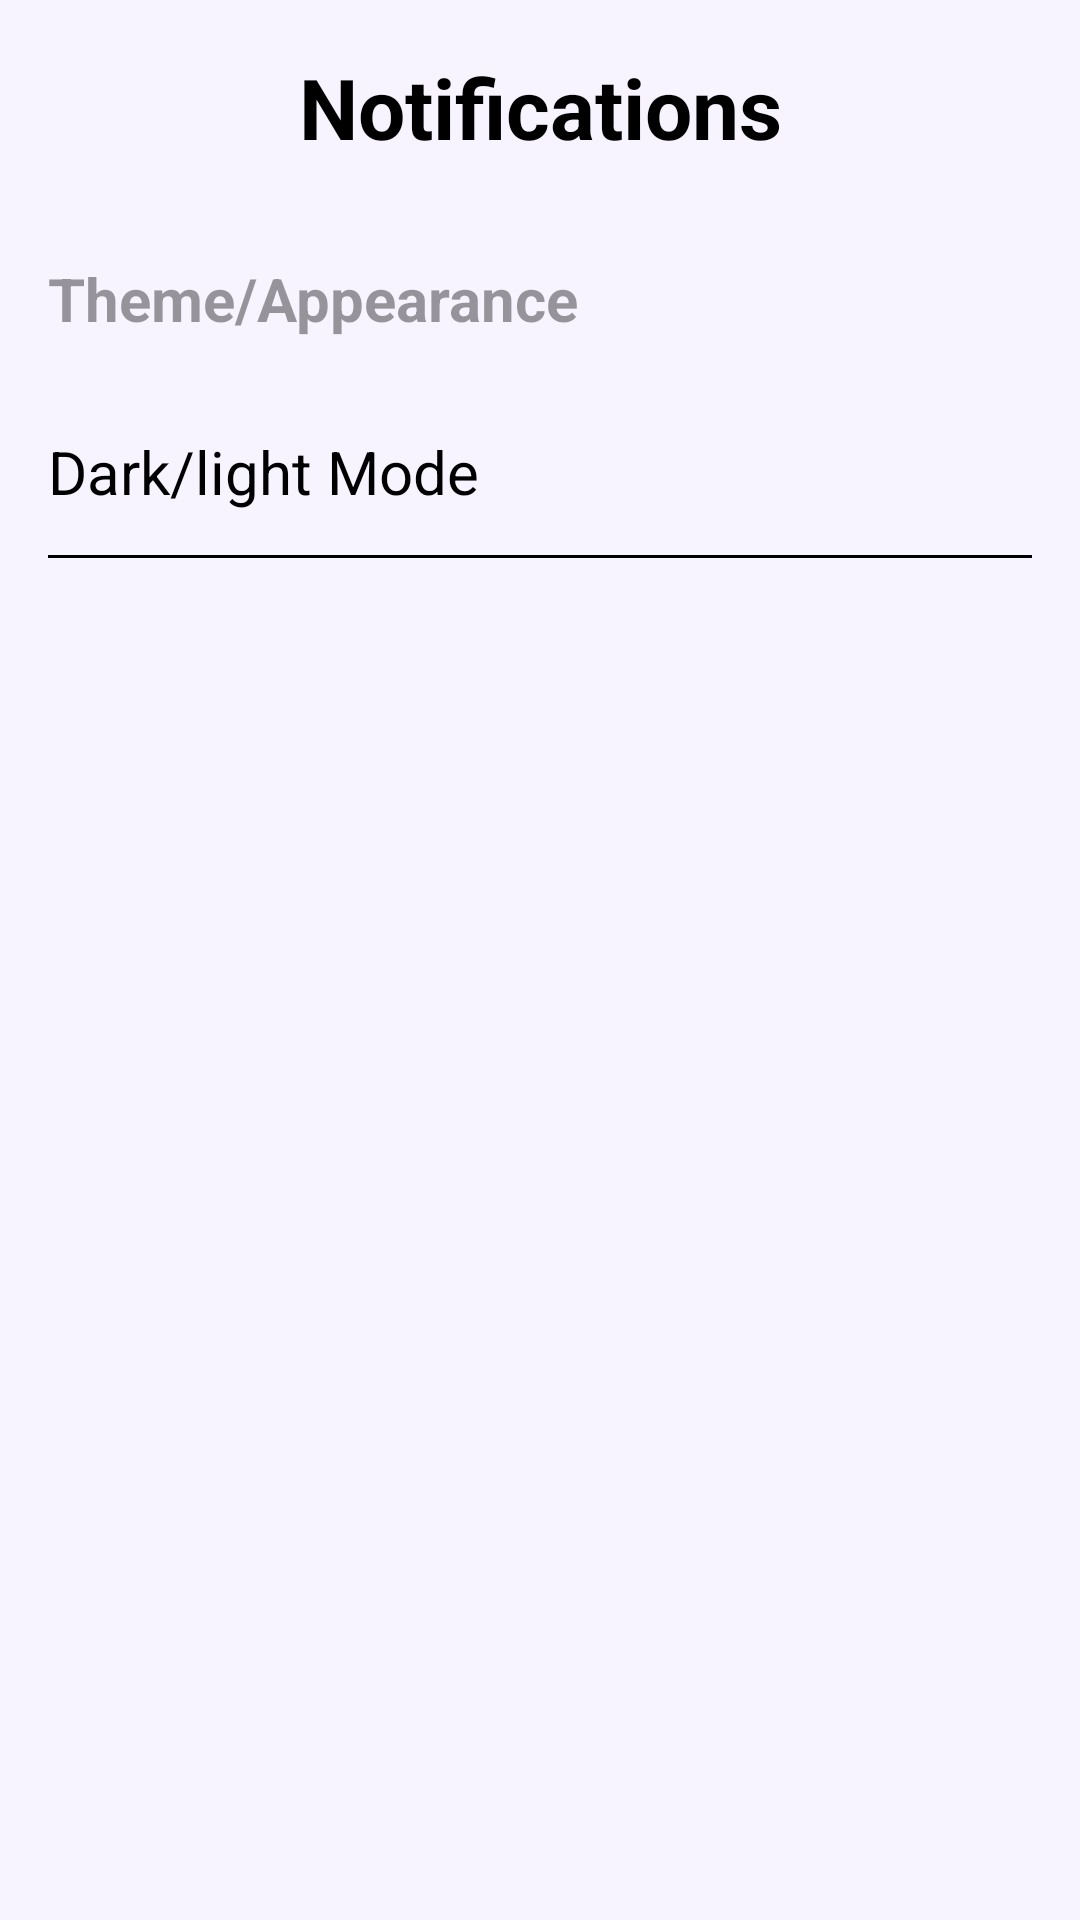

Layout XML and referenced resources for this Android screen:
<!-- AndroidManifest.xml: application theme Theme.StudentStudyApp -->
<!-- res/layout/fragment_accessibility_settings.xml -->
<?xml version="1.0" encoding="utf-8"?>
<androidx.drawerlayout.widget.DrawerLayout xmlns:android="http://schemas.android.com/apk/res/android"
    xmlns:app="http://schemas.android.com/apk/res-auto"
    xmlns:tools="http://schemas.android.com/tools"
    android:layout_width="match_parent"
    android:layout_height="match_parent"
    tools:context=".accessibility_settings">

    
    <androidx.coordinatorlayout.widget.CoordinatorLayout
        android:layout_width="match_parent"
        android:layout_height="match_parent">

        <androidx.core.widget.NestedScrollView
            android:id="@+id/nestedScrollView"
            android:layout_width="match_parent"
            android:layout_height="match_parent"
            android:fillViewport="true">

            
            <LinearLayout
                android:layout_width="match_parent"
                android:layout_height="match_parent"
                android:background="#F8F4FF"
                android:orientation="vertical"
                android:padding="16dp">

                <androidx.constraintlayout.widget.ConstraintLayout
                    android:layout_width="match_parent"
                    android:layout_height="wrap_content">

                    <ImageView
                        android:id="@+id/backarrowaccessibilitysettings"
                        android:layout_width="40dp"
                        android:layout_height="40dp"
                        android:clickable="true"
                        android:contentDescription="back arrow"
                        android:src="@drawable/backarrowdl"
                        app:layout_constraintBottom_toBottomOf="parent"
                        app:layout_constraintStart_toStartOf="parent"
                        app:layout_constraintTop_toTopOf="parent" />

                    <TextView
                        android:id="@+id/headerText"
                        android:layout_width="wrap_content"
                        android:layout_height="wrap_content"
                        android:layout_marginBottom="1dp"
                        android:text="Notifications"
                        android:textColor="#000000"
                        android:textSize="28sp"
                        android:textStyle="bold"
                        app:layout_constraintBottom_toBottomOf="parent"
                        app:layout_constraintEnd_toEndOf="parent"
                        app:layout_constraintStart_toStartOf="parent"
                        app:layout_constraintTop_toTopOf="parent" />

                </androidx.constraintlayout.widget.ConstraintLayout>

                <Space
                    android:layout_width="match_parent"
                    android:layout_height="30dp" />

                <LinearLayout
                    android:id="@+id/themeSection"
                    android:layout_width="match_parent"
                    android:layout_height="wrap_content"
                    android:orientation="vertical">

                    <TextView
                        android:id="@+id/themeHeader"
                        android:layout_width="match_parent"
                        android:layout_height="wrap_content"
                        android:paddingBottom="15dp"
                        android:text="Theme/Appearance"
                        android:textColor="#65000000"
                        android:textSize="20sp"
                        android:textStyle="bold" />

                    <androidx.constraintlayout.widget.ConstraintLayout
                        android:id="@+id/themeTile"
                        android:layout_width="match_parent"
                        android:layout_height="match_parent"
                        android:background="@drawable/settingstilecontainer"
                        android:paddingTop="5dp"
                        android:paddingBottom="5dp">

                        <ImageView
                            android:id="@+id/notificationImg"
                            android:layout_width="48dp"
                            android:layout_height="48dp"
                            app:layout_constraintStart_toStartOf="parent"
                            app:layout_constraintTop_toTopOf="parent" />

                        <TextView
                            android:id="@+id/themeText"
                            android:layout_width="wrap_content"
                            android:layout_height="wrap_content"
                            android:shadowColor="#BC5E5E"
                            android:text="Dark/light Mode"
                            android:textColor="#000000"
                            android:textSize="20sp"
                            app:layout_constraintBottom_toBottomOf="parent"
                            app:layout_constraintStart_toStartOf="parent"
                            app:layout_constraintTop_toTopOf="parent" />

                        <Switch
                            android:id="@+id/themeChangeSwitch"
                            android:layout_width="wrap_content"
                            android:layout_height="wrap_content"
                            android:minWidth="48dp"
                            android:minHeight="48dp"
                            android:paddingRight="4dp"
                            android:scaleX="1.5"
                            android:scaleY="1.5"
                            app:layout_constraintBottom_toBottomOf="parent"
                            app:layout_constraintEnd_toEndOf="parent"
                            app:layout_constraintTop_toTopOf="parent" />
                    </androidx.constraintlayout.widget.ConstraintLayout>

                </LinearLayout>

            </LinearLayout>

        </androidx.core.widget.NestedScrollView>

    </androidx.coordinatorlayout.widget.CoordinatorLayout>

</androidx.drawerlayout.widget.DrawerLayout>
<!-- resources referenced by this layout -->
<resources>
  <!-- drawable settingstilecontainer (drawable) -->
  <?xml version="1.0" encoding="utf-8" ?>
  <layer-list xmlns:android="http://schemas.android.com/apk/res/android" >
      <item android:gravity="bottom">
          <shape>
              <size android:height="1dp" />
              <solid android:color="#FF000000" />
          </shape>
      </item>
  </layer-list>
</resources>
